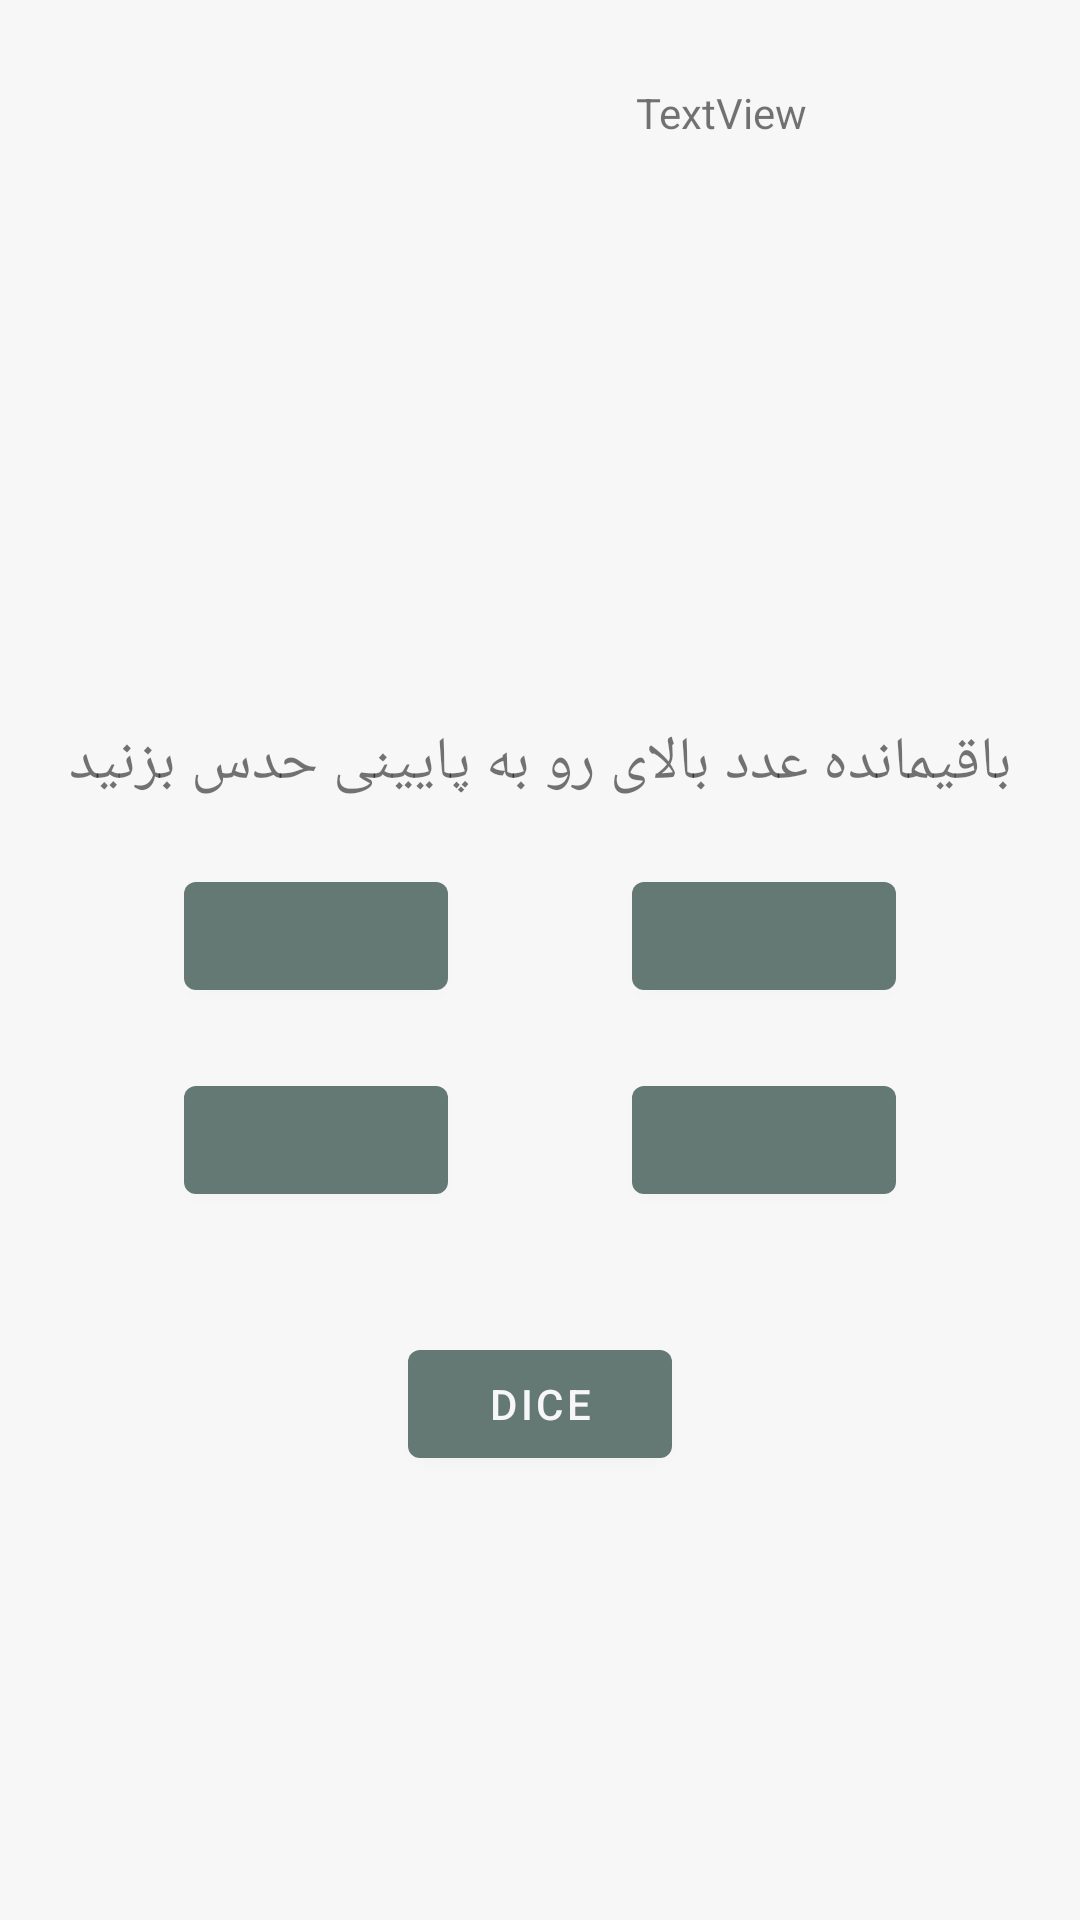

Android layout source for this screen:
<!-- AndroidManifest.xml: application theme Theme.Game -->
<!-- res/layout/activity_main.xml -->
<?xml version="1.0" encoding="utf-8"?>
<androidx.constraintlayout.widget.ConstraintLayout xmlns:android="http://schemas.android.com/apk/res/android"
    xmlns:app="http://schemas.android.com/apk/res-auto"
    xmlns:tools="http://schemas.android.com/tools"
    android:layout_width="match_parent"
    android:layout_height="match_parent"
    android:background="@color/white2"
    tools:context=".Activity1">


    <TextView
        android:id="@+id/aNumber_txv"
        android:layout_width="wrap_content"
        android:layout_height="wrap_content"
        android:textSize="20sp"
        app:layout_constraintBottom_toTopOf="@+id/leftOver"
        app:layout_constraintEnd_toEndOf="parent"
        app:layout_constraintStart_toStartOf="parent"
        app:layout_constraintTop_toTopOf="@+id/guideline4" />

    <TextView
        android:id="@+id/bNumber_txv"
        android:layout_width="wrap_content"
        android:layout_height="wrap_content"
        android:layout_marginTop="20dp"
        android:textSize="20sp"
        app:layout_constraintEnd_toEndOf="parent"
        app:layout_constraintHorizontal_bias="0.5"
        app:layout_constraintStart_toStartOf="parent"
        app:layout_constraintTop_toBottomOf="@+id/aNumber_txv" />

    <TextView
        android:id="@+id/leftOver"
        android:layout_width="wrap_content"
        android:layout_height="wrap_content"
        android:layout_marginTop="20dp"
        android:text="باقیمانده عدد بالای رو به پایینی حدس بزنید"
        android:textSize="20sp"
        app:layout_constraintLeft_toLeftOf="parent"
        app:layout_constraintRight_toRightOf="parent"
        app:layout_constraintTop_toBottomOf="@id/bNumber_txv" />

    <com.google.android.material.button.MaterialButton
        android:id="@+id/answer1_btn"
        android:layout_width="wrap_content"
        android:layout_height="wrap_content"
        android:layout_marginTop="20dp"
        app:layout_constraintEnd_toStartOf="@+id/answer2_btn"
        app:layout_constraintHorizontal_bias="0.5"
        app:layout_constraintStart_toStartOf="parent"
        app:layout_constraintTop_toBottomOf="@id/leftOver">

    </com.google.android.material.button.MaterialButton>

    <com.google.android.material.button.MaterialButton
        android:id="@+id/answer2_btn"
        android:layout_width="wrap_content"
        android:layout_height="wrap_content"
        android:layout_marginTop="20dp"
        app:layout_constraintEnd_toEndOf="parent"
        app:layout_constraintStart_toEndOf="@+id/answer1_btn"
        app:layout_constraintTop_toBottomOf="@id/leftOver">

    </com.google.android.material.button.MaterialButton>

    <com.google.android.material.button.MaterialButton
        android:id="@+id/answer3_btn"
        android:layout_width="wrap_content"
        android:layout_height="wrap_content"
        android:layout_marginTop="20dp"
        app:layout_constraintEnd_toEndOf="parent"
        app:layout_constraintStart_toEndOf="@+id/answer4_btn"
        app:layout_constraintTop_toBottomOf="@id/answer2_btn">

    </com.google.android.material.button.MaterialButton>

    <com.google.android.material.button.MaterialButton
        android:id="@+id/answer4_btn"
        android:layout_width="wrap_content"
        android:layout_height="wrap_content"
        android:layout_marginTop="20dp"
        app:layout_constraintEnd_toStartOf="@+id/answer3_btn"
        app:layout_constraintStart_toStartOf="parent"
        app:layout_constraintTop_toBottomOf="@id/answer1_btn">

    </com.google.android.material.button.MaterialButton>

    <com.google.android.material.button.MaterialButton
        android:id="@+id/dice_btn"
        android:layout_width="wrap_content"
        android:layout_height="wrap_content"
        android:layout_marginTop="40dp"
        android:text="Dice"
        app:layout_constraintEnd_toEndOf="parent"
        app:layout_constraintStart_toStartOf="parent"
        app:layout_constraintTop_toBottomOf="@id/answer3_btn" />

    <androidx.constraintlayout.widget.Guideline
        android:id="@+id/guideline4"
        android:layout_width="wrap_content"
        android:layout_height="wrap_content"
        android:layout_marginTop="91dp"
        android:layout_marginEnd="411dp"
        android:layout_marginBottom="640dp"
        android:orientation="horizontal"
        app:layout_constraintBottom_toBottomOf="parent"
        app:layout_constraintEnd_toEndOf="parent"
        app:layout_constraintGuide_percent="0.124487005"
        app:layout_constraintStart_toStartOf="parent"
        app:layout_constraintTop_toTopOf="parent" />

    <TextView
        android:id="@+id/score_txv"
        android:layout_width="wrap_content"
        android:layout_height="wrap_content"
        android:layout_marginStart="30dp"
        android:layout_marginTop="30dp"
        app:layout_constraintEnd_toStartOf="@+id/Time_txv"
        app:layout_constraintHorizontal_bias="0.5"
        app:layout_constraintStart_toStartOf="parent"
        app:layout_constraintTop_toTopOf="parent" />

    <TextView
        android:id="@+id/Time_txv"
        android:layout_width="wrap_content"
        android:layout_height="wrap_content"
        android:layout_marginTop="28dp"
        android:text="TextView"
        app:layout_constraintEnd_toEndOf="parent"
        app:layout_constraintHorizontal_bias="0.5"
        app:layout_constraintStart_toEndOf="@+id/score_txv"
        app:layout_constraintTop_toTopOf="parent" />

</androidx.constraintlayout.widget.ConstraintLayout>
<!-- resources referenced by this layout -->
<resources>
  <color name="white2">#f7f7f7</color>
  <style name="Theme.Game" parent="Theme.MaterialComponents.DayNight.NoActionBar">
          
          <item name="colorPrimary">@color/purple_500</item>
          <item name="colorPrimaryVariant">@color/purple_700</item>
          <item name="colorOnPrimary">@color/white2</item>
          
          <item name="colorSecondary">@color/teal_200</item>
          <item name="colorSecondaryVariant">@color/teal_700</item>
          <item name="colorOnSecondary">@color/black</item>
          
          <item name="android:statusBarColor" tools:targetApi="l">?attr/colorPrimaryVariant</item>
          
      </style>
  <color name="purple_500">#647973</color>
  <color name="purple_700">#314247</color>
  <color name="teal_200">#FF03DAC5</color>
  <color name="teal_700">#FF018786</color>
  <color name="black">#FF000000</color>
</resources>
